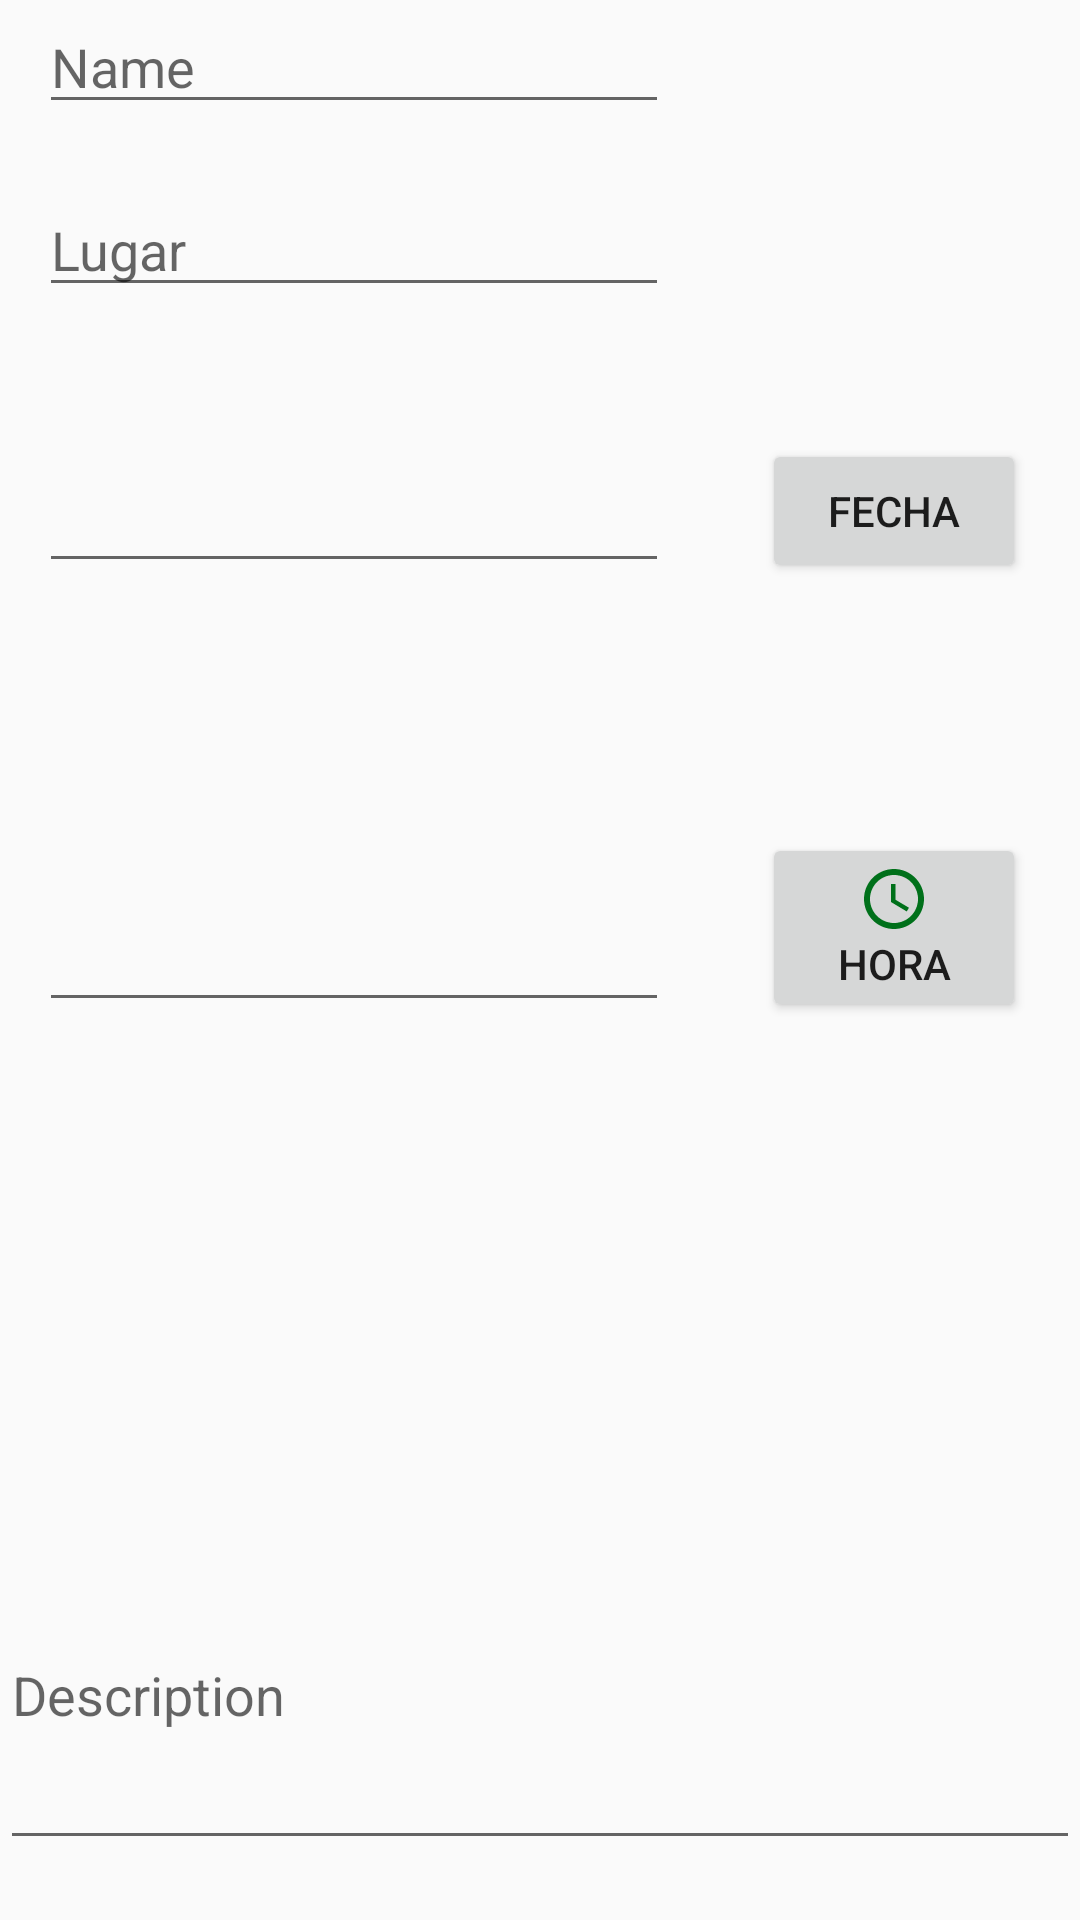

Produce the Android XML layout that renders to this screen, including the resource entries it uses.
<!-- AndroidManifest.xml: application theme AppTheme -->
<!-- res/layout/activity_create_event.xml -->
<?xml version="1.0" encoding="utf-8"?>
<RelativeLayout xmlns:android="http://schemas.android.com/apk/res/android"
    xmlns:app="http://schemas.android.com/apk/res-auto"
    xmlns:tools="http://schemas.android.com/tools"
    android:layout_width="match_parent"
    android:layout_height="match_parent"
    tools:context=".CreateEventActivity">


    <EditText
        android:id="@+id/text_Name"
        android:layout_width="wrap_content"
        android:layout_height="wrap_content"
        android:layout_alignParentTop="true"
        android:layout_alignStart="@+id/text_Date"
        android:ems="10"
        android:hint="Name"
        android:inputType="textPersonName" />

    <EditText
        android:id="@+id/text_Description_Event"
        android:layout_width="375dp"
        android:layout_height="113dp"
        android:layout_alignParentBottom="true"
        android:layout_alignParentStart="true"
        android:layout_marginBottom="20dp"
        android:ems="10"
        android:inputType="textMultiLine"
        android:hint="Description"
        tools:layout_editor_absoluteX="5dp"
        tools:layout_editor_absoluteY="66dp" />

    <Button
        android:id="@+id/btn_Date"
        android:layout_width="wrap_content"
        android:layout_height="wrap_content"
        android:layout_alignBottom="@+id/text_Date"
        android:layout_alignParentEnd="true"
        android:layout_marginEnd="18dp"
        android:drawableTop="@drawable/ic_today_black_24dp"
        android:text="Fecha" />

    <EditText
        android:id="@+id/text_Date"
        android:layout_width="wrap_content"
        android:layout_height="wrap_content"
        android:layout_alignParentTop="true"
        android:layout_alignStart="@+id/text_Time"
        android:layout_marginTop="153dp"
        android:ems="10"
        android:focusable="false" />

    <Button
        android:id="@+id/btn_Time"
        android:layout_width="wrap_content"
        android:layout_height="wrap_content"
        android:layout_alignBottom="@+id/text_Time"
        android:layout_alignStart="@+id/btn_Date"
        android:drawableTop="@drawable/ic_access_time_black_24dp"
        android:text="hora" />

    <EditText
        android:id="@+id/text_Time"
        android:layout_width="wrap_content"
        android:layout_height="wrap_content"
        android:layout_alignParentStart="true"
        android:layout_centerVertical="true"
        android:layout_marginStart="13dp"
        android:ems="10"
        android:focusable="false" />

    <EditText
        android:id="@+id/text_Place"
        android:layout_width="wrap_content"
        android:layout_height="wrap_content"
        android:layout_alignParentTop="true"
        android:layout_alignStart="@+id/text_Date"
        android:layout_marginTop="61dp"
        android:ems="10"
        android:hint="Lugar"/>


</RelativeLayout>
<!-- resources referenced by this layout -->
<resources>
  <!-- drawable ic_access_time_black_24dp (drawable) -->
  <vector xmlns:android="http://schemas.android.com/apk/res/android"
          android:width="24dp"
          android:height="24dp"
          android:viewportWidth="24.0"
          android:viewportHeight="24.0">
      <path
          android:fillColor="#00701a"
          android:pathData="M11.99,2C6.47,2 2,6.48 2,12s4.47,10 9.99,10C17.52,22 22,17.52 22,12S17.52,2 11.99,2zM12,20c-4.42,0 -8,-3.58 -8,-8s3.58,-8 8,-8 8,3.58 8,8 -3.58,8 -8,8zM12.5,7H11v6l5.25,3.15 0.75,-1.23 -4.5,-2.67z"/>
  </vector>
  <style name="AppTheme" parent="Theme.AppCompat.Light.DarkActionBar">
          
          <item name="colorPrimary">@color/colorPrimary</item>
          <item name="colorPrimaryDark">@color/colorPrimaryDark</item>
          <item name="colorAccent">@color/colorAccent</item>
      </style>
  <color name="colorPrimary">#212121</color>
  <color name="colorPrimaryDark">#bdbdbd</color>
  <color name="colorAccent">#4CAF50</color>
</resources>
